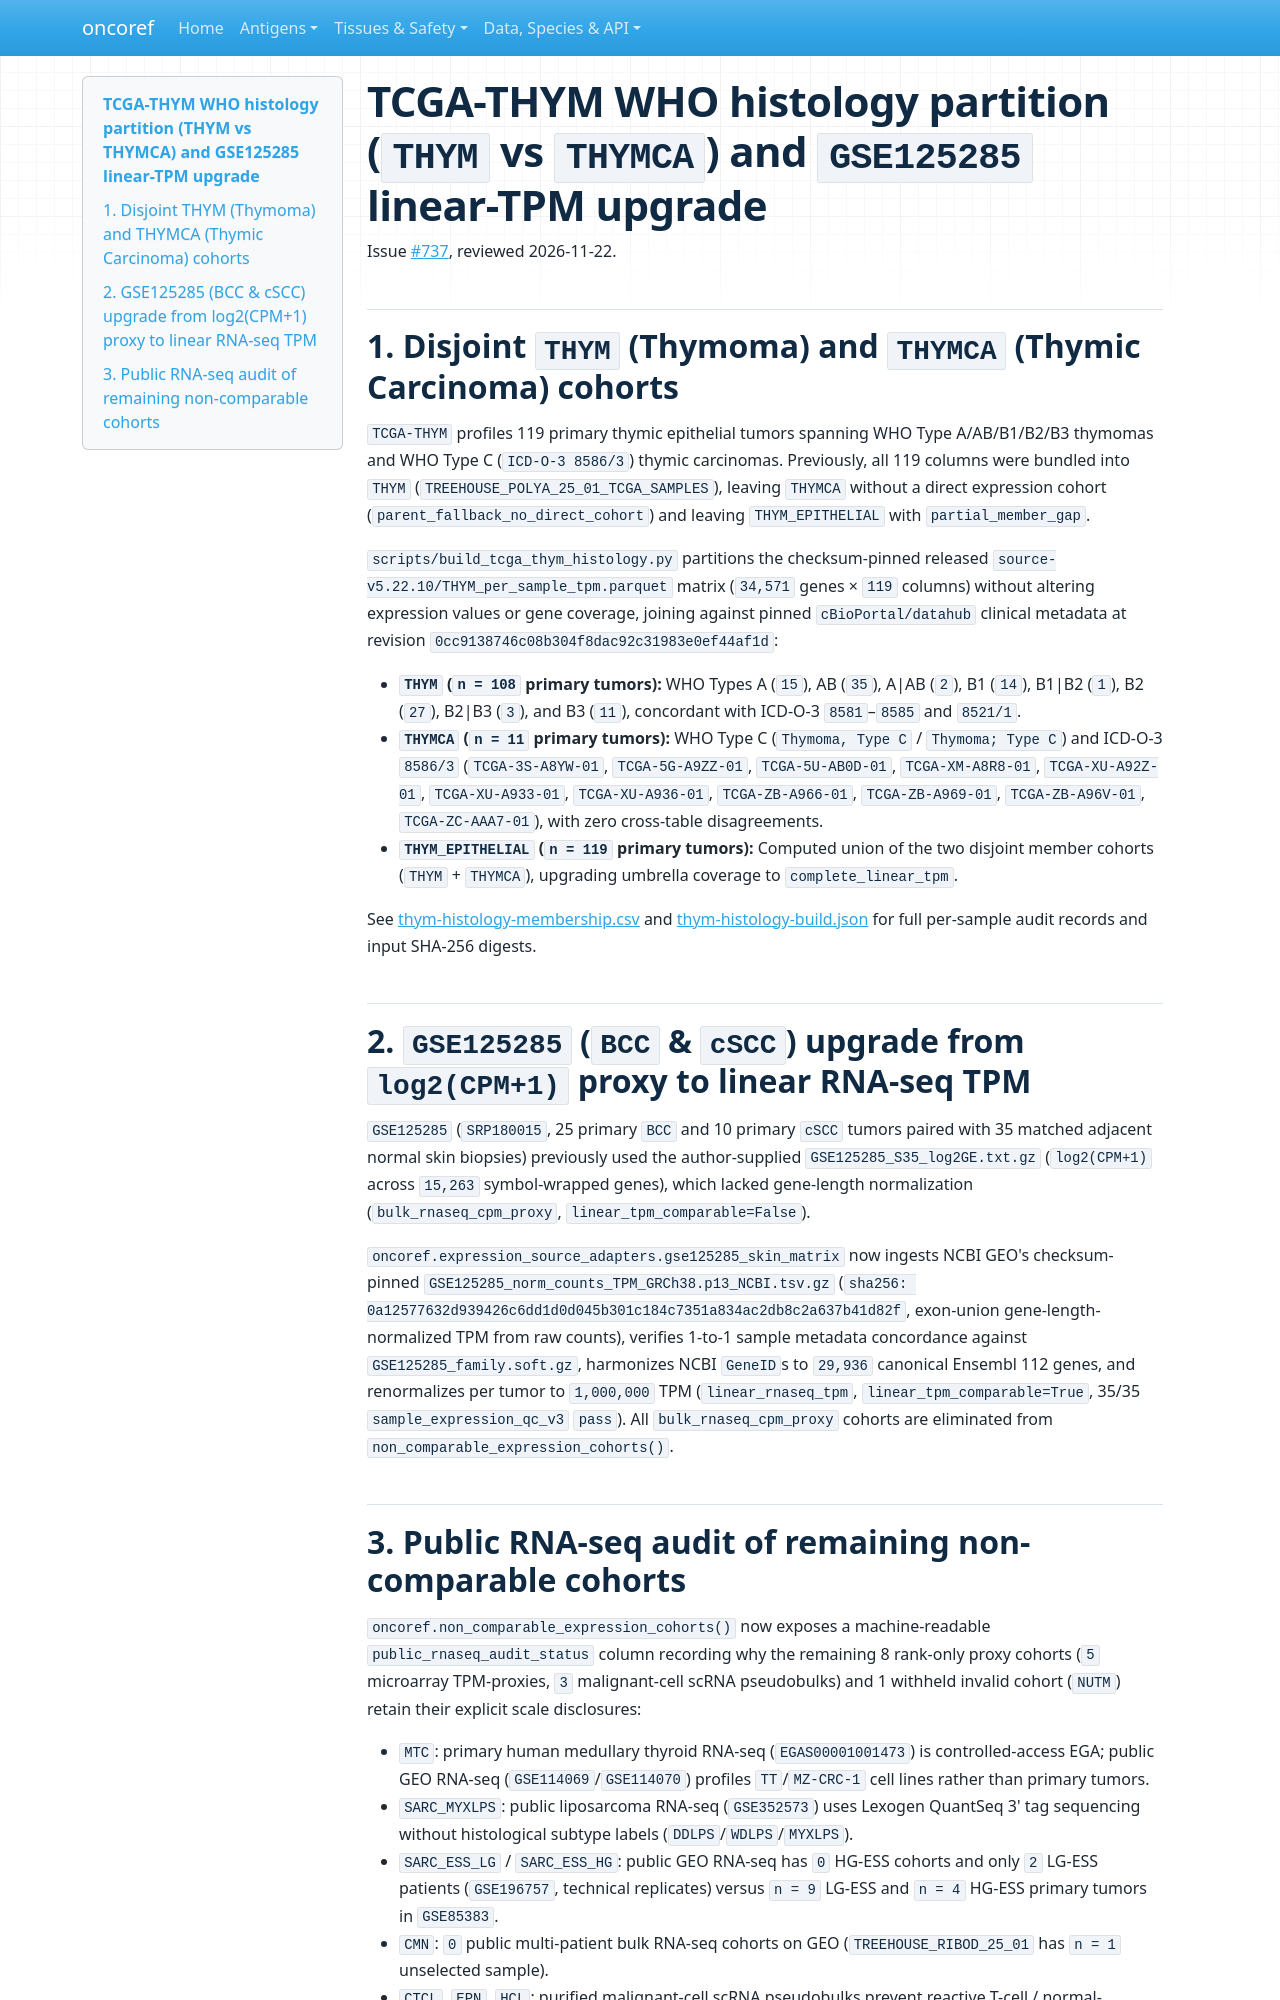

repository: pirl-unc/oncoref · page: audits/thym-histology/index.html · generator: mkdocs

# TCGA-THYM WHO histology partition (`THYM` vs `THYMCA`) and `GSE125285` linear-TPM upgrade

Issue [#737](https://github.com/pirl-unc/oncoref/issues/737), reviewed 2026-11-22.

## 1. Disjoint `THYM` (Thymoma) and `THYMCA` (Thymic Carcinoma) cohorts

`TCGA-THYM` profiles 119 primary thymic epithelial tumors spanning WHO Type A/AB/B1/B2/B3
thymomas and WHO Type C (`ICD-O-3 8586/3`) thymic carcinomas. Previously, all 119
columns were bundled into `THYM` (`TREEHOUSE_POLYA_25_01_TCGA_SAMPLES`), leaving
`THYMCA` without a direct expression cohort (`parent_fallback_no_direct_cohort`)
and leaving `THYM_EPITHELIAL` with `partial_member_gap`.

`scripts/build_tcga_thym_histology.py` partitions the checksum-pinned released
`source-v5.22.10/THYM_per_sample_tpm.parquet` matrix (`34,571` genes × `119`
columns) without altering expression values or gene coverage, joining against
pinned `cBioPortal/datahub` clinical metadata at revision
`0cc9138746c08b304f8dac92c31983e0ef44af1d`:

- **`THYM` (`n = 108` primary tumors):** WHO Types A (`15`), AB (`35`), A|AB (`2`),
  B1 (`14`), B1|B2 (`1`), B2 (`27`), B2|B3 (`3`), and B3 (`11`), concordant with
  ICD-O-3 `8581`–`8585` and `8521/1`.
- **`THYMCA` (`n = 11` primary tumors):** WHO Type C (`Thymoma, Type C` /
  `Thymoma; Type C`) and ICD-O-3 `8586/3` (`TCGA-3S-A8YW-01`, `TCGA-5G-A9ZZ-01`,
  `TCGA-5U-AB0D-01`, `TCGA-XM-A8R8-01`, `TCGA-XU-A92Z-01`, `TCGA-XU-A933-01`,
  `TCGA-XU-A936-01`, `TCGA-ZB-A966-01`, `TCGA-ZB-A969-01`, `TCGA-ZB-A96V-01`,
  `TCGA-ZC-AAA7-01`), with zero cross-table disagreements.
- **`THYM_EPITHELIAL` (`n = 119` primary tumors):** Computed union of the two
  disjoint member cohorts (`THYM` + `THYMCA`), upgrading umbrella coverage to
  `complete_linear_tpm`.

See [thym-histology-membership.csv](thym-histology-membership.csv) and
[thym-histology-build.json](thym-histology-build.json) for full per-sample audit
records and input SHA-256 digests.

## 2. `GSE125285` (`BCC` & `cSCC`) upgrade from `log2(CPM+1)` proxy to linear RNA-seq TPM

`GSE125285` (`SRP180015`, 25 primary `BCC` and 10 primary `cSCC` tumors paired with
35 matched adjacent normal skin biopsies) previously used the author-supplied
`GSE125285_S35_log2GE.txt.gz` (`log2(CPM+1)` across `15,263` symbol-wrapped genes),
which lacked gene-length normalization (`bulk_rnaseq_cpm_proxy`,
`linear_tpm_comparable=False`).

`oncoref.expression_source_adapters.gse125285_skin_matrix` now ingests NCBI GEO's
checksum-pinned `GSE125285_norm_counts_TPM_GRCh38.p13_NCBI.tsv.gz`
(`sha256: 0a12577632d939426c6dd1d0d045b301c184c7351a834ac2db8c2a637b41d82f`,
exon-union gene-length-normalized TPM from raw counts), verifies 1-to-1 sample
metadata concordance against `GSE125285_family.soft.gz`, harmonizes NCBI `GeneID`s
to `29,936` canonical Ensembl 112 genes, and renormalizes per tumor to `1,000,000`
TPM (`linear_rnaseq_tpm`, `linear_tpm_comparable=True`, 35/35 `sample_expression_qc_v3`
`pass`). All `bulk_rnaseq_cpm_proxy` cohorts are eliminated from
`non_comparable_expression_cohorts()`.
